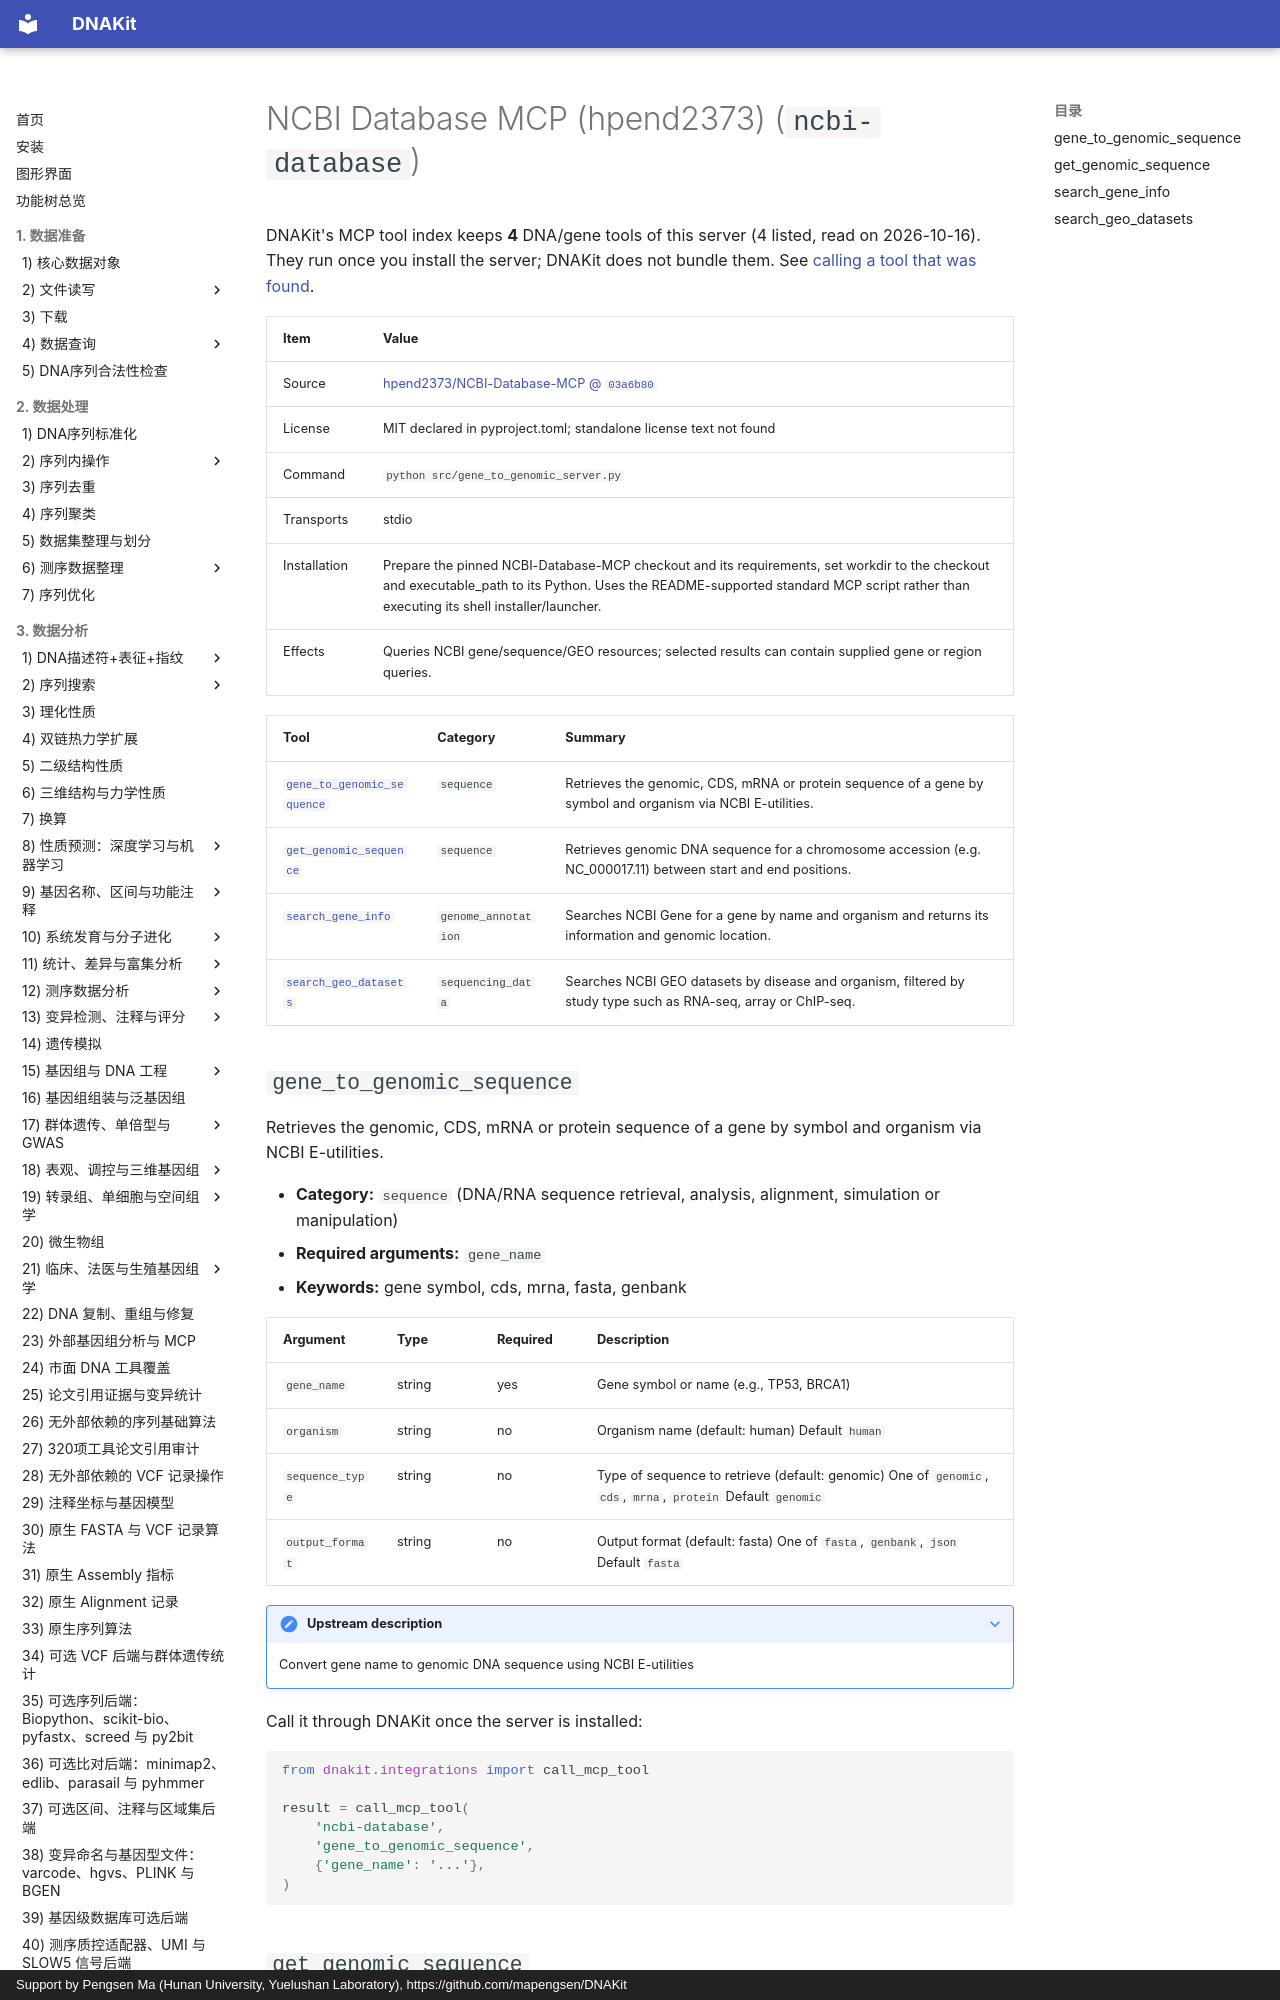

repository: mapengsen/DNAKit · page: llm_tools/mcp_tools/ncbi-database.en/index.html · generator: mkdocs · copyright: Support by Pengsen Ma (Hunan University, Yuelushan Laboratory), https://github.com/mapengsen/DNAKit

# NCBI Database MCP (hpend2373) (`ncbi-database`)

DNAKit's MCP tool index keeps **4** DNA/gene tools of this server (4 listed, read on 2026-10-16). They run once you install the server; DNAKit does not bundle them. See [calling a tool that was found](../../api/features/111_mcp_tool_index.md#4-calling-a-tool-that-was-found).

| Item | Value |
| --- | --- |
| Source | [hpend2373/NCBI-Database-MCP @ `03a6b80`](https://github.com/hpend2373/NCBI-Database-MCP/tree/03a6b80490753ba47166903daa7d7bce35848af3) |
| License | MIT declared in pyproject.toml; standalone license text not found |
| Command | `python src/gene_to_genomic_server.py` |
| Transports | stdio |
| Installation | Prepare the pinned NCBI-Database-MCP checkout and its requirements, set workdir to the checkout and executable_path to its Python. Uses the README-supported standard MCP script rather than executing its shell installer/launcher. |
| Effects | Queries NCBI gene/sequence/GEO resources; selected results can contain supplied gene or region queries. |

| Tool | Category | Summary |
| --- | --- | --- |
| [`gene_to_genomic_sequence`](#gene_to_genomic_sequence) | `sequence` | Retrieves the genomic, CDS, mRNA or protein sequence of a gene by symbol and organism via NCBI E-utilities. |
| [`get_genomic_sequence`](#get_genomic_sequence) | `sequence` | Retrieves genomic DNA sequence for a chromosome accession (e.g. NC_000017.11) between start and end positions. |
| [`search_gene_info`](#search_gene_info) | `genome_annotation` | Searches NCBI Gene for a gene by name and organism and returns its information and genomic location. |
| [`search_geo_datasets`](#search_geo_datasets) | `sequencing_data` | Searches NCBI GEO datasets by disease and organism, filtered by study type such as RNA-seq, array or ChIP-seq. |
